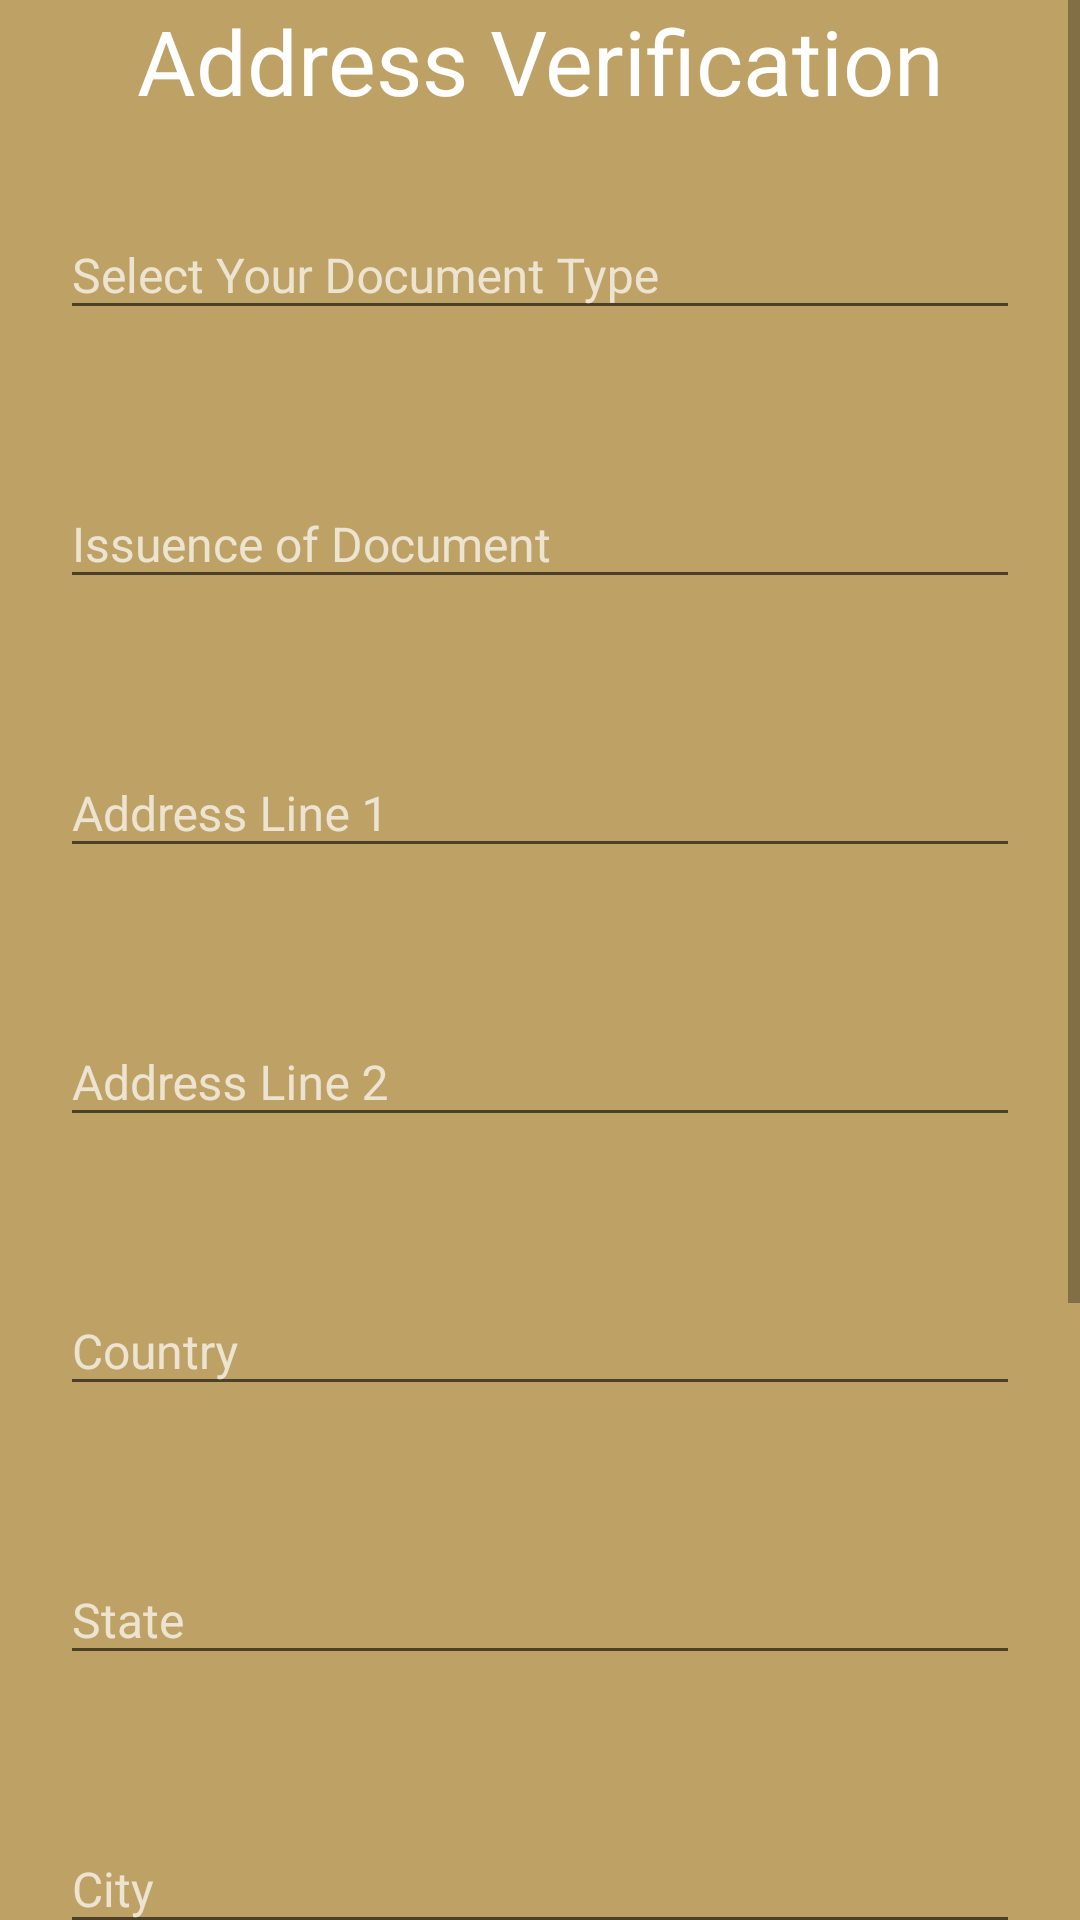

Write the Android layout XML for this screen, with the resource values it uses.
<!-- AndroidManifest.xml: application theme AppTheme -->
<!-- res/layout/address_verify_fragment.xml -->
<?xml version="1.0" encoding="utf-8"?>
<LinearLayout
    xmlns:android="http://schemas.android.com/apk/res/android"
    android:orientation="vertical"
    android:layout_width="match_parent"
    android:id="@+id/snack_view_address"
    android:focusable="true"
    android:focusableInTouchMode="true"
    android:layout_height="match_parent"
    android:background="@color/graycol"
    >

<ScrollView
    android:layout_width="match_parent"
    android:layout_height="match_parent"
 >
    <LinearLayout
        android:layout_width="match_parent"
        android:layout_height="match_parent"
        android:orientation="vertical">
        <LinearLayout
            android:layout_width="match_parent"
            android:layout_height="match_parent"
            android:orientation="vertical"
            android:background="@color/colorPrimary"
            android:layout_weight="1">
            <TextView
                android:layout_width="match_parent"
                android:layout_height="match_parent"
                android:gravity="center_horizontal"
                android:textSize="30dp"
                android:layout_weight="1"
                android:textColor="@color/white"
                android:text="Address Verification"/>
            <LinearLayout
                android:layout_width="match_parent"
                android:layout_height="match_parent"
                android:orientation="vertical"
                android:layout_weight="1">
                <android.support.design.widget.TextInputLayout
                    android:layout_weight="1"
                    android:padding="20dp"
                    android:theme="@style/TextAppearence.App.TextInputLayout"
                    android:layout_width="match_parent"
                    android:layout_height="match_parent">
                    <EditText
                        android:id="@+id/input_document_type"
                        android:layout_width="match_parent"
                        android:layout_height="wrap_content"
                        android:textColor="@color/white"
                        android:drawablePadding="10dp"
                        android:hint="Select Your Document Type" />
                </android.support.design.widget.TextInputLayout>
                <android.support.design.widget.TextInputLayout
                    android:layout_weight="1"
                    android:padding="20dp"
                    android:theme="@style/TextAppearence.App.TextInputLayout"

                    android:layout_width="match_parent"
                    android:layout_height="match_parent">
                    <EditText
                        android:id="@+id/issuence_date"
                        android:layout_width="match_parent"
                        android:layout_height="wrap_content"
                        android:textColor="@color/white"
                        android:drawablePadding="10dp"
                        android:inputType="date"
                        android:hint="Issuence of Document" />
                </android.support.design.widget.TextInputLayout>
                <android.support.design.widget.TextInputLayout
                    android:layout_weight="1"
                    android:padding="20dp"
                    android:theme="@style/TextAppearence.App.TextInputLayout"
                    android:layout_width="match_parent"
                    android:layout_height="match_parent">
                    <EditText
                        android:id="@+id/input_addressline_1"
                        android:layout_width="match_parent"
                        android:layout_height="wrap_content"
                        android:textColor="@color/white"
                        android:drawablePadding="10dp"
                        android:hint="Address Line 1" />
                </android.support.design.widget.TextInputLayout>
                <android.support.design.widget.TextInputLayout
                    android:layout_weight="1"
                    android:padding="20dp"
                    android:theme="@style/TextAppearence.App.TextInputLayout"

                    android:layout_width="match_parent"
                    android:layout_height="match_parent">
                    <EditText
                        android:id="@+id/input_address_line_2"
                        android:layout_width="match_parent"
                        android:layout_height="wrap_content"
                        android:textColor="@color/white"
                        android:drawablePadding="10dp"
                        android:hint="Address Line 2" />
                </android.support.design.widget.TextInputLayout>
                <android.support.design.widget.TextInputLayout
                    android:layout_weight="1"
                    android:padding="20dp"
                    android:theme="@style/TextAppearence.App.TextInputLayout"
                    android:layout_width="match_parent"
                    android:layout_height="match_parent">
                    <EditText
                        android:id="@+id/input_country"
                        android:layout_width="match_parent"
                        android:layout_height="wrap_content"
                        android:textColor="@color/white"
                        android:drawablePadding="10dp"
                        android:hint="Country" />
                </android.support.design.widget.TextInputLayout>
                <android.support.design.widget.TextInputLayout
                    android:layout_weight="1"
                    android:theme="@style/TextAppearence.App.TextInputLayout"
                    android:padding="20dp"
                    android:layout_width="match_parent"
                    android:layout_height="match_parent">
                    <EditText
                        android:id="@+id/input_state"
                        android:layout_width="match_parent"
                        android:layout_height="wrap_content"
                        android:textColor="@color/white"
                        android:drawablePadding="10dp"
                        android:hint="State" />
                </android.support.design.widget.TextInputLayout>
                <android.support.design.widget.TextInputLayout
                    android:layout_weight="1"
                    android:theme="@style/TextAppearence.App.TextInputLayout"
                    android:padding="20dp"
                    android:layout_width="match_parent"
                    android:layout_height="match_parent">
                    <EditText
                        android:id="@+id/input_city"
                        android:layout_width="match_parent"
                        android:layout_height="wrap_content"
                        android:textColor="@color/white"
                        android:drawablePadding="10dp"
                        android:hint="City" />
                </android.support.design.widget.TextInputLayout>

                <TextView
                    android:layout_width="match_parent"
                    android:layout_height="match_parent"
                    android:layout_weight="1"
                    android:gravity="center_horizontal"
                    android:textSize="20dp"
                    android:textColor="@color/white"
                    android:text="Choose Photo"/>
                <LinearLayout
                    android:layout_width="match_parent"
                    android:layout_height="match_parent"
                    android:layout_weight="1"
                    android:orientation="horizontal">
                    <TextView
                        android:layout_width="match_parent"
                        android:layout_height="match_parent"
                        android:layout_weight="1"/>
                    <ImageView
                        android:layout_width="match_parent"
                        android:layout_height="100dp"
                        android:id="@+id/upload_image_address"
                        android:src="@drawable/upload_image"
                        android:layout_weight="1"/>
                    <TextView
                        android:layout_width="match_parent"
                        android:layout_height="match_parent"
                        android:layout_weight="1"/>
                </LinearLayout>



            </LinearLayout>
            <LinearLayout
                android:layout_width="match_parent"
                android:layout_height="match_parent"
                android:layout_weight="1"
                android:orientation="horizontal">
                <TextView
                    android:layout_width="match_parent"
                    android:layout_height="match_parent"
                    android:layout_weight="1"/>
                <Button
                    android:layout_width="match_parent"
                    android:layout_height="match_parent"
                    android:text="Verify"
                    android:id="@+id/verify_address"
                    android:textAllCaps="false"
                    android:layout_weight="1"/>
                <TextView
                    android:layout_width="match_parent"
                    android:layout_height="match_parent"
                    android:layout_weight="1"/>
            </LinearLayout>



        </LinearLayout>

        <TextView
            android:layout_width="match_parent"
            android:layout_height="100dp"
            android:background="@color/colorPrimary"/>
    </LinearLayout>




</ScrollView>
</LinearLayout>
<!-- resources referenced by this layout -->
<resources>
  <color name="colorPrimary">#bea165</color>
  <color name="graycol">#e5e5e5</color>
  <color name="white">#fff</color>
  <!-- drawable upload_image: png bitmap (drawable, 5054 bytes) -->
  <style name="TextAppearence.App.TextInputLayout" parent="@android:style/TextAppearance">
      <item name="android:textColor">@color/white</item>
      </style>
  <style name="AppTheme" parent="Theme.AppCompat.Light.DarkActionBar">
          
          <item name="colorPrimary">@color/colorPrimary</item>
          <item name="colorPrimaryDark">@color/colorPrimaryDark</item>
          <item name="colorAccent">@color/colorPrimary</item>
          <item name="windowActionBar">false</item>
          <item name="android:homeAsUpIndicator">@drawable/home_arrow</item>
          <item name="windowNoTitle">true</item>
          <item name="android:textColorHint">@color/colorPrimary</item>
      </style>
  <color name="colorPrimaryDark">#212121</color>
  <!-- drawable home_arrow: png bitmap (drawable, 505 bytes) -->
</resources>
